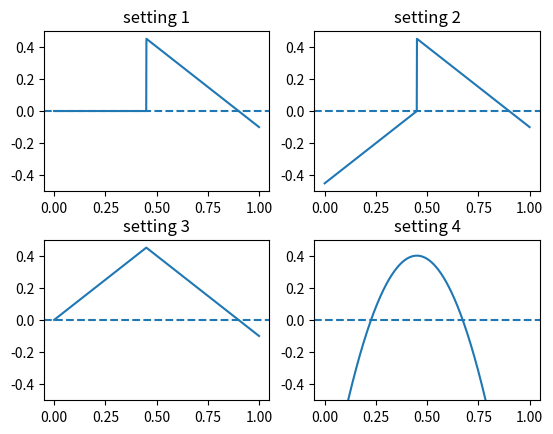

Recreate this plot in Python.
import matplotlib.pyplot as plt
import numpy as np
import scipy.stats as stats
import math

def linear_reward_zero(x):
 if(x < 0.45): return 0
 else: return (0.9 - x)

def linear_reward_discont(x):
 if(x < 0.45): return (x - 0.45)
 else: return (0.9 - x)

def linear_reward_peak(x):
 if(x < 0.45): return x
 else: return (0.9 -x)

def quadratic(x):
    return -8 * ((x - 0.45) **2) + 0.4

def Gaussian(x):
    return 0.105*stats.norm.pdf(x, 0.45, 0.1)

# plot piece-wise linear rewards function
x = np.linspace(0, 1, 1000)

reward = [linear_reward_zero, linear_reward_discont, linear_reward_peak, quadratic]

fig = plt.figure()
plt.subplots_adjust(hspace = 0.3)

for i in range(len(reward)):
    y = []
    for j in x:
        y.append(reward[i](j))
    print(i)
    ax = plt.subplot(2,2, i+1)
    ax.axhline(0,linestyle='--')
    ax.plot(x, y)
    ax.set_title("setting "+str(i+1))
    plt.gca().set_ylim([-0.5,0.5])

fig.savefig('reward_func.png')

# plot quadratic rewards function


# plot Gaussian function




# mu = 0
# variance = 1
# sigma = math.sqrt(variance)
# x = np.linspace(mu - 3*sigma, mu + 3*sigma, 500)
# plt.plot(x, 0.1*stats.norm.pdf(x, 0.45, 0.1))
# plt.plot(x, 0.11*stats.norm.pdf(x, 0.45, 0.1))
# plt.plot(x, 0.105*stats.norm.pdf(x, 0.45, 0.1))
# plt.show()
